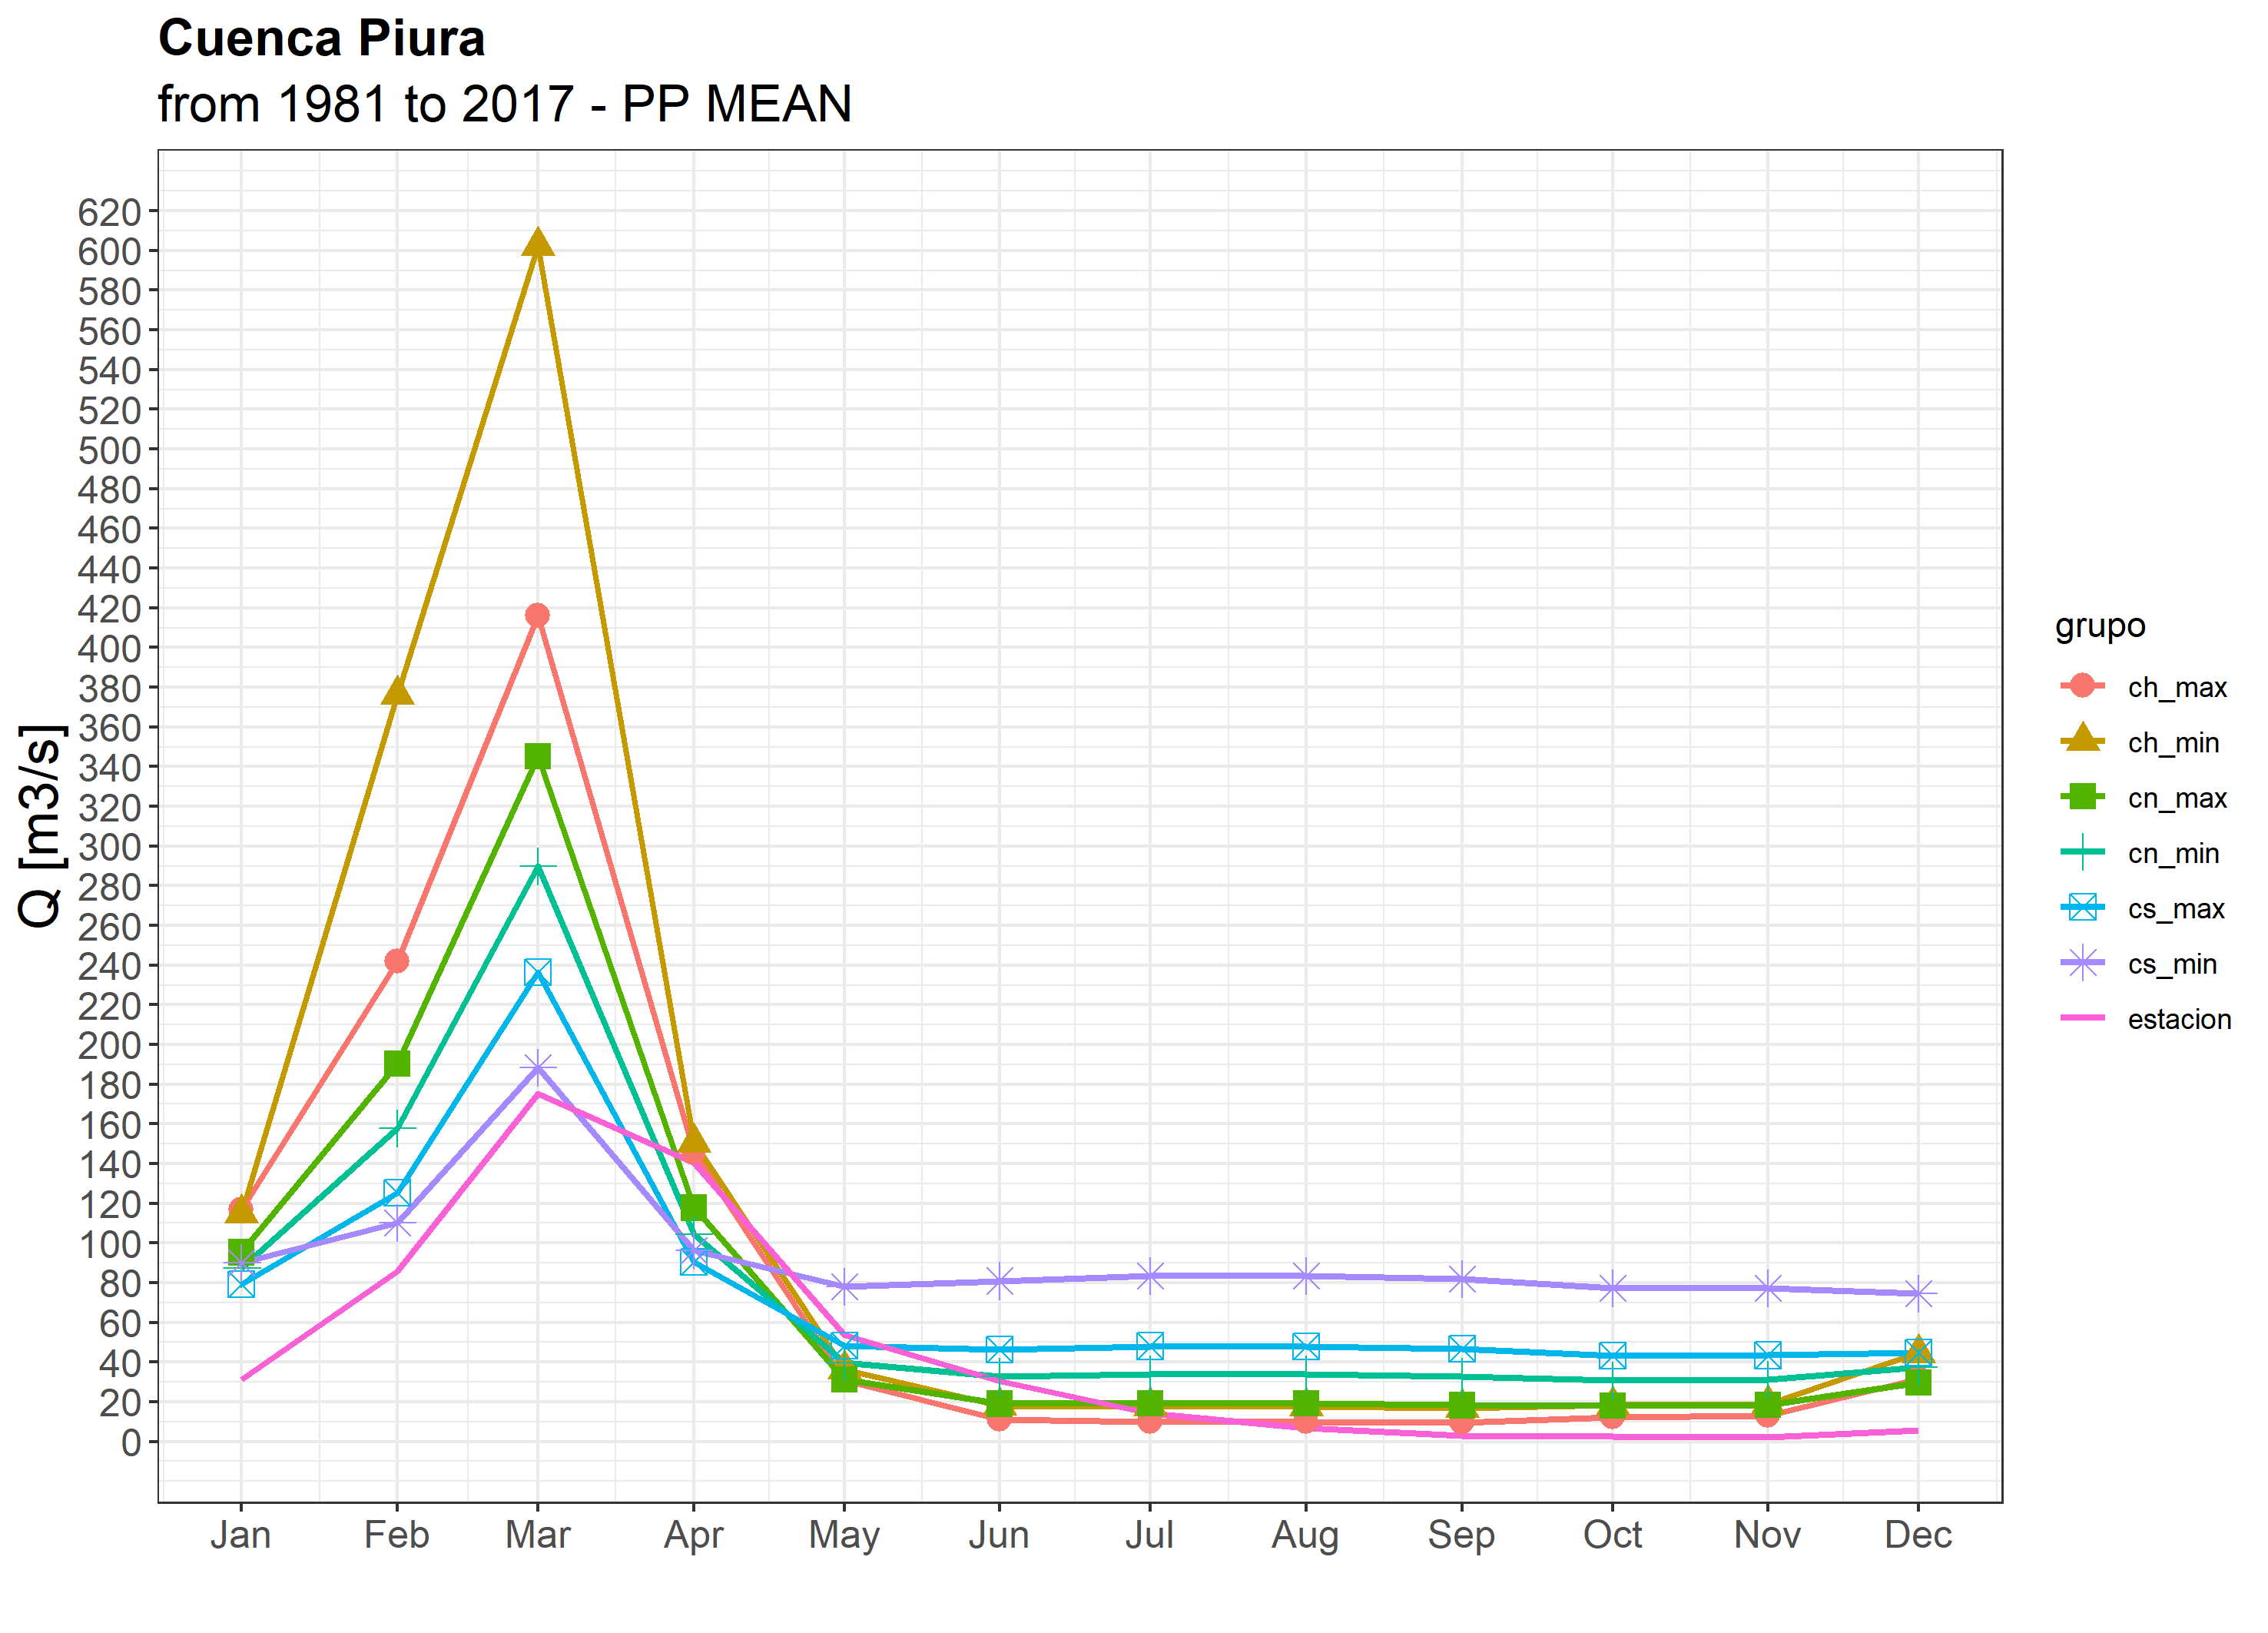

The table this chart was drawn from, first rows:
, estacion, ch_max, ch_min, cn_max, cn_min, cs_max, cs_min, estad_ch_max, estad_ch_min, estad_cn_max, estad_cn_min, estad_cs_max, estad_cs_min
1, 31.08, 116.6, 114.8, 95.28, 87.18, 79.28, 90.06, r2: 0.88, r2: 0.84, r2: 0.88, r2: 0.88, r2: 0.87, r2: 0.82
2, 85.8, 241.7, 376.3, 190.3, 157.8, 125.3, 110.1, rmse: 87.26, rmse: 151.84, rmse: 62.29, rmse: 47.94, rmse: 40.87, rmse: 59.35
3, 175.3, 415.9, 602.2, 345.2, 289.7, 236.6, 188.4, bias: 90.4, bias: 160.1, bias: 67.4, bias: 65.5, bias: 63.5, bias: 103.7
4, 140.2, 145.7, 150.6, 117.7, 104.4, 90.6, 96.16, nash: -1.43, nash: -6.36, nash: -0.24, nash: 0.27, nash: 0.47, nash: -0.12
5, 53.83, 30.99, 36.25, 31.28, 39.76, 48.36, 78.04, , , , , , 
6, 30.52, 11.23, 18.04, 19.02, 32.72, 46.15, 80.95, , , , , , 
7, 14.05, 9.935, 17.75, 19.27, 33.89, 48.04, 83.49, , , , , , 
8, 6.635, 9.846, 17.65, 19.17, 33.79, 47.93, 83.38, , , , , , 
9, 2.891, 9.518, 17, 18.26, 32.62, 46.57, 81.87, , , , , , 
10, 2.628, 12.3, 18.25, 17.93, 30.71, 43.2, 77.36, , , , , , 
11, 2.056, 13.18, 18.98, 18.51, 31.13, 43.41, 77.44, , , , , , 
12, 5.666, 31.49, 44.59, 29.62, 37.49, 44.94, 74.44, , , , , , 
